Run: headless pygame with SDL's dummy video driver; simulated clock (each Clock.tick advances the game by its frame time, no real sleeping); random seed 0; keys injected as events and as key.get_pressed() state; no mouse input.
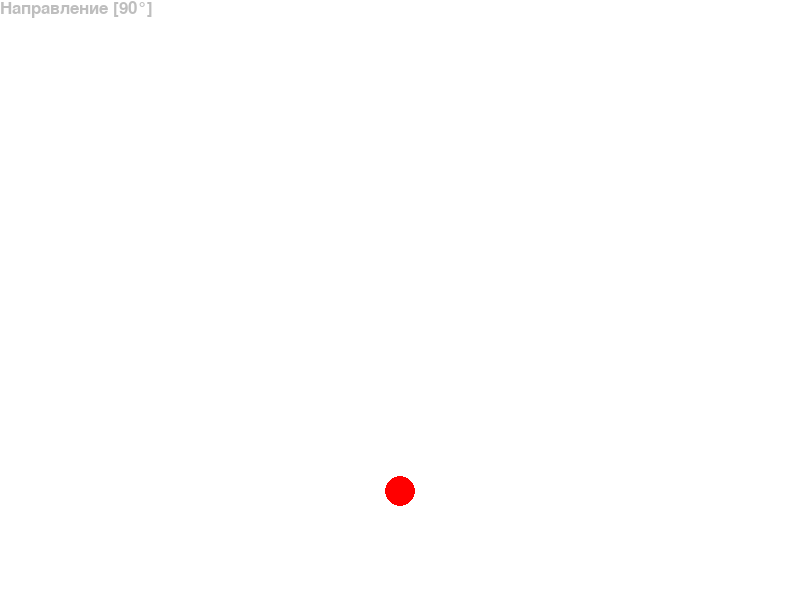
Frame 1 of 4 · flips 1–60 · no input
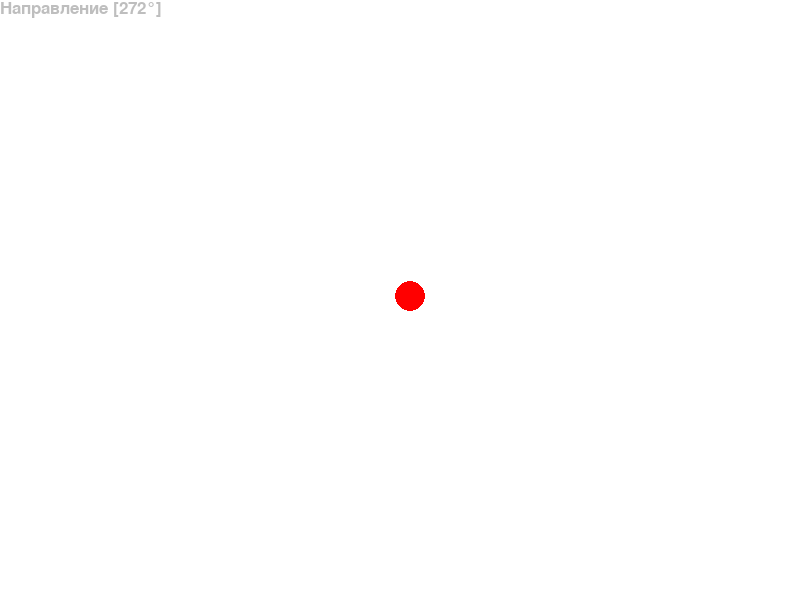
Frame 2 of 4 · flips 61–180 · tapped SPACE, RETURN · held RIGHT (→), D
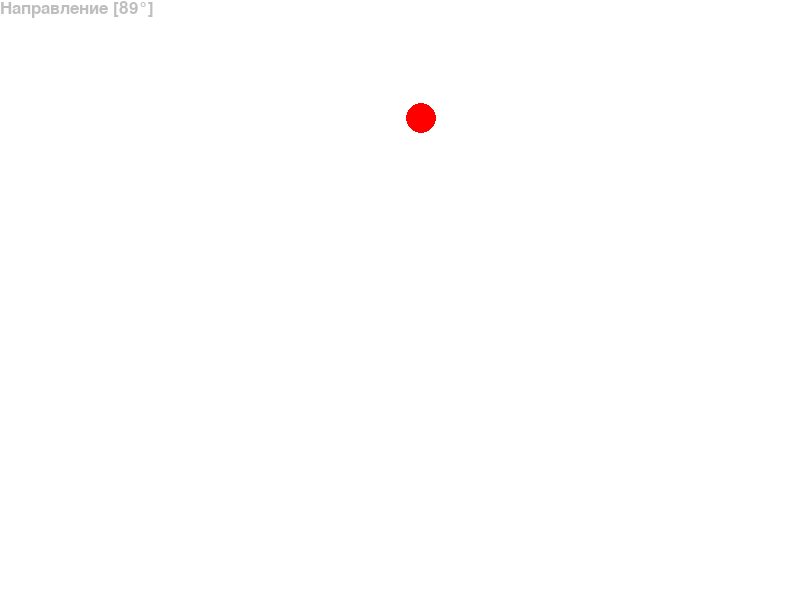
Frame 3 of 4 · flips 181–300 · held DOWN (↓), S
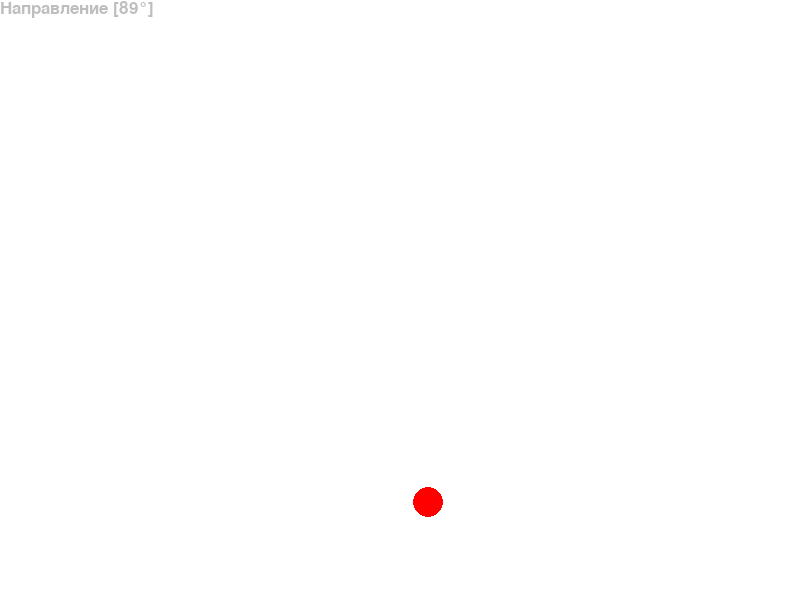
Frame 4 of 4 · flips 301–420 · held LEFT (←), A, UP (↑), W

The pygame program that drew these frames:

'''
Описание расчёта угла отскока шарика с помощью тригонометрических функций
http://thepythongamebook.com/en:pygame:step017
'''


import pygame
import random
import math


def write(surface, position, color, message):
    myfont = pygame.font.SysFont("None", 25)
    mytext = myfont.render(message, True, color)
    mytext = mytext.convert_alpha()
    screen.blit(mytext, position)


def get_position(position, direction, speed):
    direction_radians = math.radians(direction)
    return [
        position[0] + speed * math.cos(direction_radians),
        position[1] + speed * math.sin(direction_radians)
    ]


if __name__ == '__main__':
    pygame.init()
    pygame.display.set_caption('Тест отскока шарика от стенок')
    screen = pygame.display.set_mode((800, 600))
    area = screen.get_rect()

    ball_direction = 90
    ball_speed = 200
    ball_radius = 15
    ball_center = area.center

    clock = pygame.time.Clock()

    running = True
    while running:
        time = clock.tick() / 1000.0
        for event in pygame.event.get():
            if event.type == pygame.QUIT:
                running = False

        ball_center = get_position(ball_center, ball_direction, ball_speed * time)

        if (ball_center[1] - ball_radius) <= area.top:
            ball_center[1] = area.top + ball_radius + 1
            ball_direction = (360 - ball_direction + random.randint(-2, +2)) % 360

        if (ball_center[1] + ball_radius) >= area.bottom:
            ball_center[1] = area.bottom - ball_radius - 1
            ball_direction = (360 - ball_direction + random.randint(-10, +10)) % 360

        if (ball_center[0] - ball_radius) <= area.left:
            ball_center[0] = area.left + ball_radius + 1
            ball_direction = (180 - ball_direction + random.randint(-2, +2)) % 360

        if (ball_center[0] + ball_radius) >= area.right:
            ball_center[0] = area.right - ball_radius - 1
            ball_direction = (180 - ball_direction + random.randint(-2, +2)) % 360

        screen.fill(pygame.Color('white'))
        pygame.draw.circle(screen, pygame.Color('red'), (int(ball_center[0]), int(ball_center[1])), ball_radius)
        write(screen, (0, 0), pygame.Color('gray'), f'Направление [{ball_direction}°]')
        pygame.display.update()

    pygame.quit()
